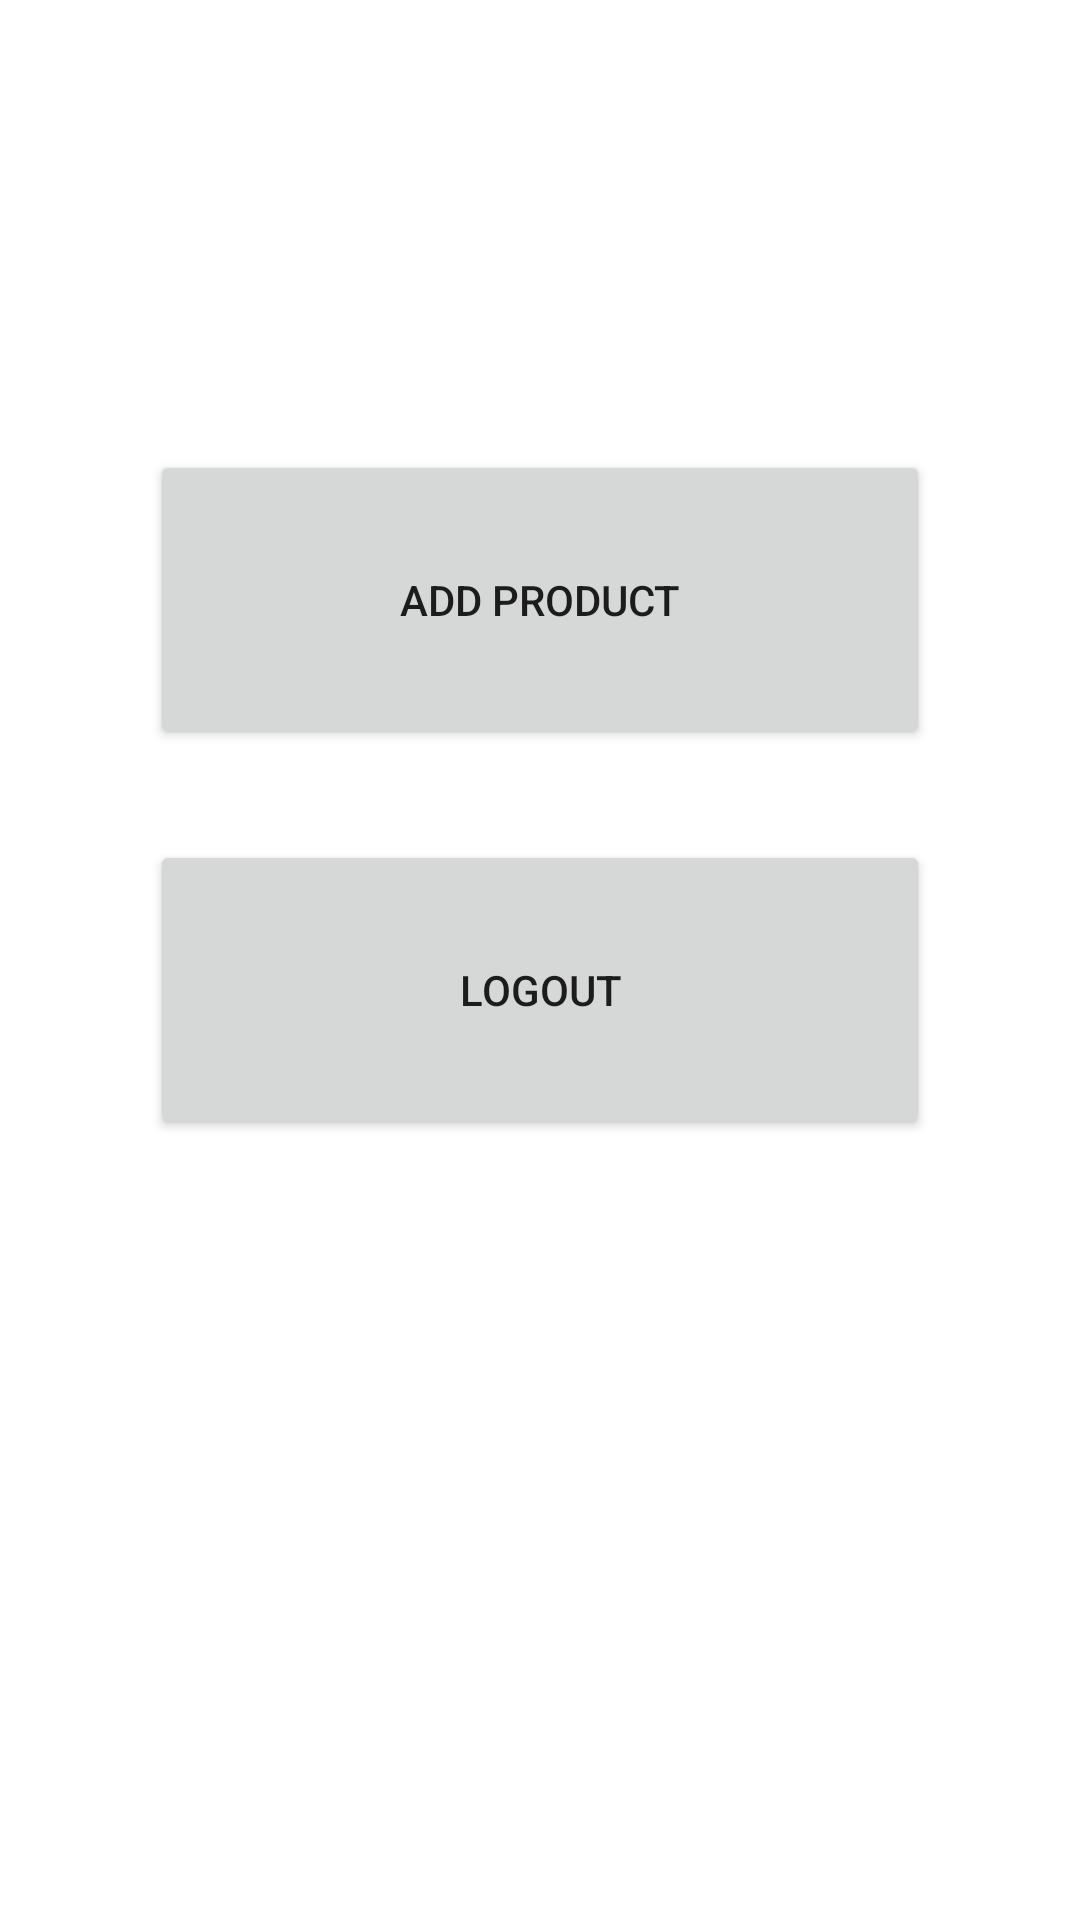

Produce the Android XML layout that renders to this screen, including the resource entries it uses.
<!-- AndroidManifest.xml: application theme Theme.Innov -->
<!-- res/layout/activity_seller_dashboard.xml -->
<?xml version="1.0" encoding="utf-8"?>
<RelativeLayout xmlns:android="http://schemas.android.com/apk/res/android"
    xmlns:app="http://schemas.android.com/apk/res-auto"
    xmlns:tools="http://schemas.android.com/tools"
    android:layout_width="match_parent"
    android:layout_height="match_parent"

    tools:context=".Seller_dashboard">
    <Button
        android:id="@+id/btn"
        android:layout_width="match_parent"
        android:layout_height="100dp"
        android:text="add product"
        android:gravity="center"
        android:layout_gravity="center"
        android:layout_marginLeft="50dp"
        android:layout_marginRight="50dp"
        android:layout_marginTop="150dp"
        />
    <Button
        android:layout_below="@+id/btn"
        android:id="@+id/btn2"
        android:layout_width="match_parent"
        android:layout_height="100dp"
        android:text="LOGOUT"
        android:gravity="center"
        android:layout_gravity="center"
        android:layout_marginLeft="50dp"
        android:layout_marginRight="50dp"
        android:layout_marginTop="30dp"
        />


</RelativeLayout>
<!-- resources referenced by this layout -->
<resources>
  <style name="Theme.Innov" parent="Theme.MaterialComponents.DayNight.DarkActionBar">
          
          <item name="colorPrimary">#FF944F</item>
          <item name="colorPrimaryVariant">#FF944F</item>
          <item name="colorOnPrimary">@color/white</item>
          
          <item name="colorSecondary">@color/teal_200</item>
          <item name="colorSecondaryVariant">@color/teal_700</item>
          <item name="colorOnSecondary">@color/black</item>
          
          <item name="android:statusBarColor" tools:targetApi="l">?attr/colorPrimaryVariant</item>
          
      </style>
  <!-- not gathered from this repository: default colours our renderer supplied (Android Studio template values) -->
  <color name="teal_200">#FF03DAC5</color>
  <color name="teal_700">#FF018786</color>
  <color name="black">#FF000000</color>
  <color name="white">#FFFFFFFF</color>
</resources>
